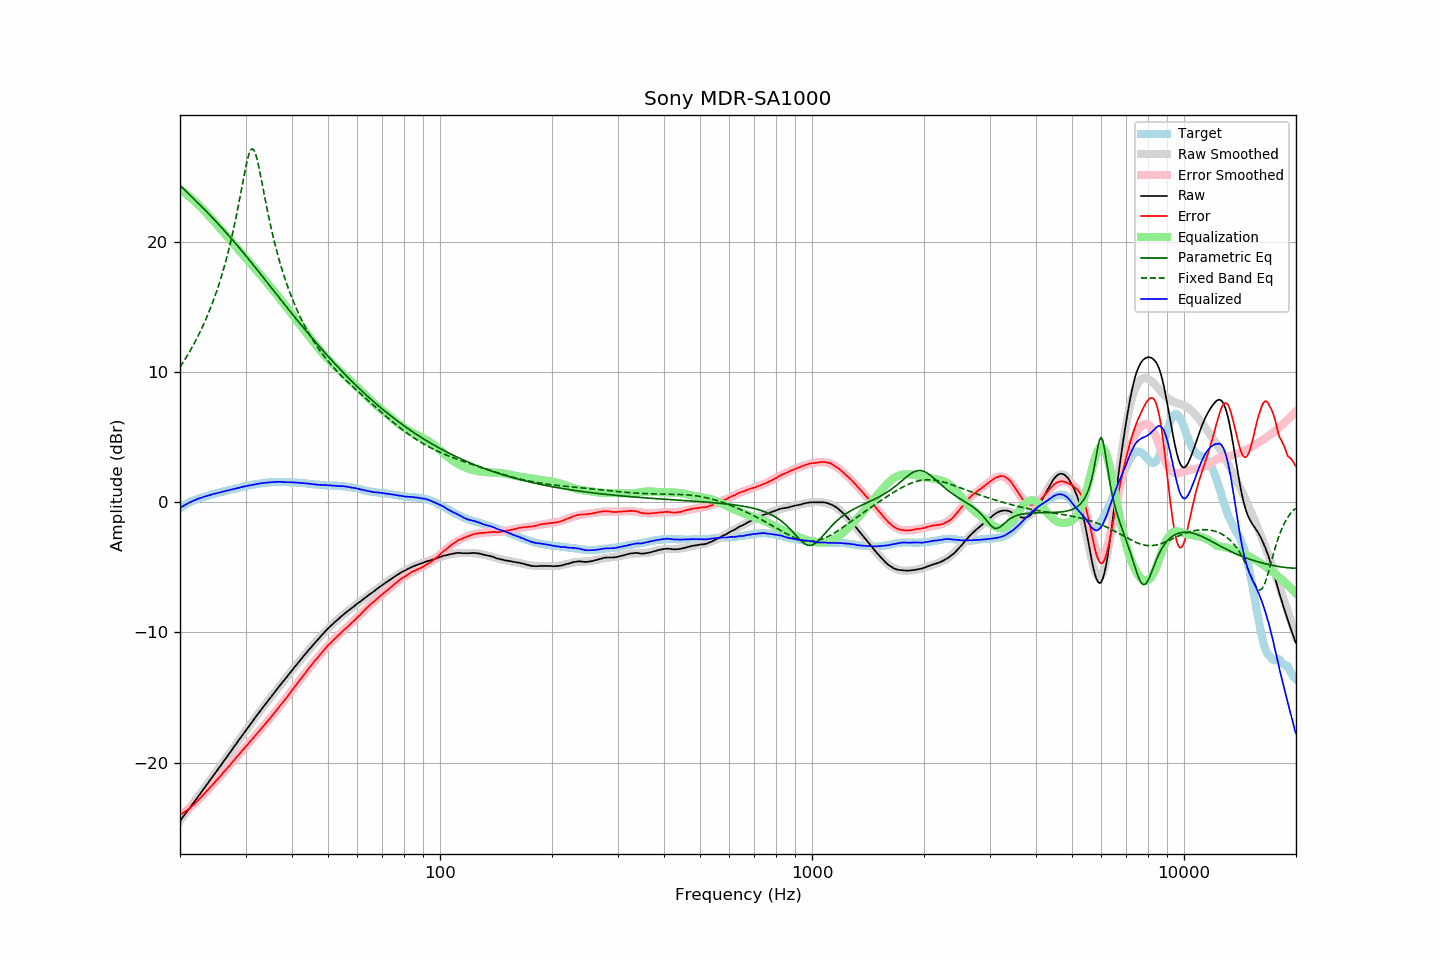

The table this chart was drawn from, first rows:
frequency, raw, error, smoothed, error_smoothed, equalization, parametric_eq, fixed_band_eq, equalized_raw, equalized_smoothed, target
20.00, -24.48, -24.02, -24.48, -24.05, 24.05, 24.37, 10.39, -0.43, -0.43, -0.46
20.20, -24.32, -23.95, -24.32, -23.96, 23.96, 24.25, 10.58, -0.36, -0.35, -0.37
20.40, -24.15, -23.86, -24.15, -23.87, 23.87, 24.13, 10.77, -0.27, -0.28, -0.29
20.61, -23.99, -23.78, -23.99, -23.78, 23.78, 24.01, 10.97, -0.21, -0.21, -0.22
20.81, -23.83, -23.70, -23.83, -23.69, 23.69, 23.89, 11.17, -0.14, -0.14, -0.13
21.02, -23.66, -23.61, -23.66, -23.59, 23.59, 23.76, 11.37, -0.07, -0.07, -0.05
21.23, -23.50, -23.51, -23.50, -23.49, 23.49, 23.64, 11.59, -0.01, -0.01, 0.01
21.44, -23.33, -23.40, -23.34, -23.38, 23.38, 23.52, 11.80, 0.06, 0.05, 0.07
21.66, -23.17, -23.29, -23.17, -23.28, 23.28, 23.40, 12.02, 0.11, 0.11, 0.12
21.87, -23.01, -23.18, -23.00, -23.17, 23.17, 23.28, 12.25, 0.16, 0.16, 0.17
22.09, -22.84, -23.06, -22.84, -23.05, 23.05, 23.16, 12.49, 0.22, 0.22, 0.22
22.31, -22.67, -22.94, -22.67, -22.94, 22.94, 23.03, 12.73, 0.27, 0.27, 0.27
22.54, -22.50, -22.81, -22.50, -22.81, 22.81, 22.91, 12.98, 0.31, 0.31, 0.31
22.76, -22.34, -22.69, -22.34, -22.69, 22.69, 22.79, 13.23, 0.35, 0.35, 0.35
22.99, -22.17, -22.55, -22.17, -22.56, 22.56, 22.66, 13.50, 0.39, 0.39, 0.38
23.22, -22.00, -22.42, -22.00, -22.42, 22.42, 22.54, 13.77, 0.42, 0.43, 0.42
23.45, -21.83, -22.28, -21.83, -22.29, 22.29, 22.41, 14.05, 0.46, 0.46, 0.46
23.69, -21.66, -22.16, -21.66, -22.16, 22.16, 22.29, 14.34, 0.50, 0.50, 0.49
23.92, -21.49, -22.02, -21.49, -22.02, 22.02, 22.16, 14.64, 0.54, 0.54, 0.53
24.16, -21.31, -21.89, -21.32, -21.89, 21.89, 22.03, 14.95, 0.58, 0.57, 0.58
24.40, -21.14, -21.75, -21.14, -21.75, 21.75, 21.90, 15.27, 0.61, 0.61, 0.61
24.65, -20.97, -21.61, -20.97, -21.61, 21.61, 21.77, 15.60, 0.64, 0.64, 0.64
24.89, -20.80, -21.47, -20.80, -21.47, 21.47, 21.64, 15.94, 0.68, 0.67, 0.67
25.14, -20.63, -21.34, -20.63, -21.34, 21.34, 21.51, 16.30, 0.71, 0.71, 0.71
25.39, -20.46, -21.20, -20.46, -21.20, 21.20, 21.37, 16.67, 0.74, 0.74, 0.74
25.65, -20.29, -21.07, -20.28, -21.06, 21.06, 21.24, 17.06, 0.77, 0.77, 0.78
25.91, -20.11, -20.91, -20.11, -20.91, 20.91, 21.10, 17.46, 0.80, 0.80, 0.80
26.16, -19.94, -20.76, -19.94, -20.77, 20.77, 20.97, 17.88, 0.84, 0.83, 0.83
26.43, -19.77, -20.64, -19.77, -20.63, 20.63, 20.83, 18.31, 0.86, 0.86, 0.86
26.69, -19.59, -20.48, -19.59, -20.49, 20.49, 20.69, 18.77, 0.90, 0.89, 0.89
26.96, -19.42, -20.34, -19.42, -20.34, 20.34, 20.55, 19.25, 0.92, 0.92, 0.92
27.23, -19.25, -20.21, -19.25, -20.20, 20.20, 20.41, 19.75, 0.95, 0.95, 0.96
27.50, -19.07, -20.06, -19.07, -20.06, 20.06, 20.27, 20.27, 0.99, 0.98, 0.99
27.77, -18.90, -19.90, -18.90, -19.91, 19.91, 20.13, 20.82, 1.02, 1.01, 1.01
28.05, -18.73, -19.77, -18.73, -19.77, 19.77, 19.98, 21.39, 1.04, 1.04, 1.05
28.33, -18.56, -19.62, -18.55, -19.62, 19.62, 19.84, 21.99, 1.07, 1.07, 1.06
28.62, -18.38, -19.47, -18.38, -19.48, 19.48, 19.69, 22.61, 1.10, 1.10, 1.09
28.90, -18.21, -19.34, -18.21, -19.34, 19.34, 19.55, 23.26, 1.13, 1.13, 1.13
29.19, -18.04, -19.19, -18.04, -19.20, 19.20, 19.40, 23.91, 1.16, 1.16, 1.15
29.48, -17.86, -19.06, -17.87, -19.05, 19.05, 19.25, 24.57, 1.19, 1.19, 1.20
29.78, -17.69, -18.91, -17.70, -18.91, 18.91, 19.10, 25.22, 1.22, 1.21, 1.21
30.08, -17.52, -18.76, -17.52, -18.76, 18.76, 18.95, 25.83, 1.24, 1.24, 1.24
30.38, -17.35, -18.62, -17.35, -18.62, 18.62, 18.80, 26.38, 1.27, 1.27, 1.27
30.68, -17.18, -18.48, -17.19, -18.48, 18.48, 18.65, 26.81, 1.30, 1.29, 1.30
30.99, -17.02, -18.34, -17.02, -18.34, 18.34, 18.49, 27.08, 1.32, 1.32, 1.32
31.30, -16.85, -18.20, -16.85, -18.19, 18.19, 18.34, 27.18, 1.34, 1.34, 1.34
31.61, -16.69, -18.06, -16.68, -18.05, 18.05, 18.19, 27.07, 1.36, 1.37, 1.37
31.93, -16.52, -17.91, -16.52, -17.91, 17.91, 18.03, 26.78, 1.39, 1.39, 1.39
32.24, -16.35, -17.75, -16.35, -17.77, 17.77, 17.88, 26.35, 1.42, 1.41, 1.41
32.57, -16.19, -17.62, -16.19, -17.62, 17.62, 17.72, 25.81, 1.43, 1.43, 1.43
32.89, -16.02, -17.48, -16.03, -17.48, 17.48, 17.57, 25.20, 1.46, 1.45, 1.46
33.22, -15.86, -17.34, -15.86, -17.34, 17.34, 17.41, 24.57, 1.48, 1.47, 1.48
33.55, -15.70, -17.19, -15.70, -17.19, 17.19, 17.26, 23.92, 1.49, 1.49, 1.49
33.89, -15.54, -17.04, -15.54, -17.04, 17.04, 17.10, 23.28, 1.50, 1.51, 1.50
34.23, -15.38, -16.91, -15.38, -16.90, 16.90, 16.94, 22.65, 1.52, 1.52, 1.53
34.57, -15.22, -16.75, -15.22, -16.75, 16.75, 16.79, 22.05, 1.53, 1.53, 1.53
34.92, -15.06, -16.60, -15.06, -16.60, 16.60, 16.63, 21.46, 1.54, 1.54, 1.54
35.27, -14.90, -16.46, -14.90, -16.45, 16.45, 16.47, 20.91, 1.55, 1.55, 1.56
35.62, -14.74, -16.29, -14.74, -16.30, 16.30, 16.32, 20.38, 1.56, 1.56, 1.55
35.97, -14.58, -16.14, -14.58, -16.15, 16.15, 16.16, 19.87, 1.57, 1.56, 1.56
... 635 more rows
